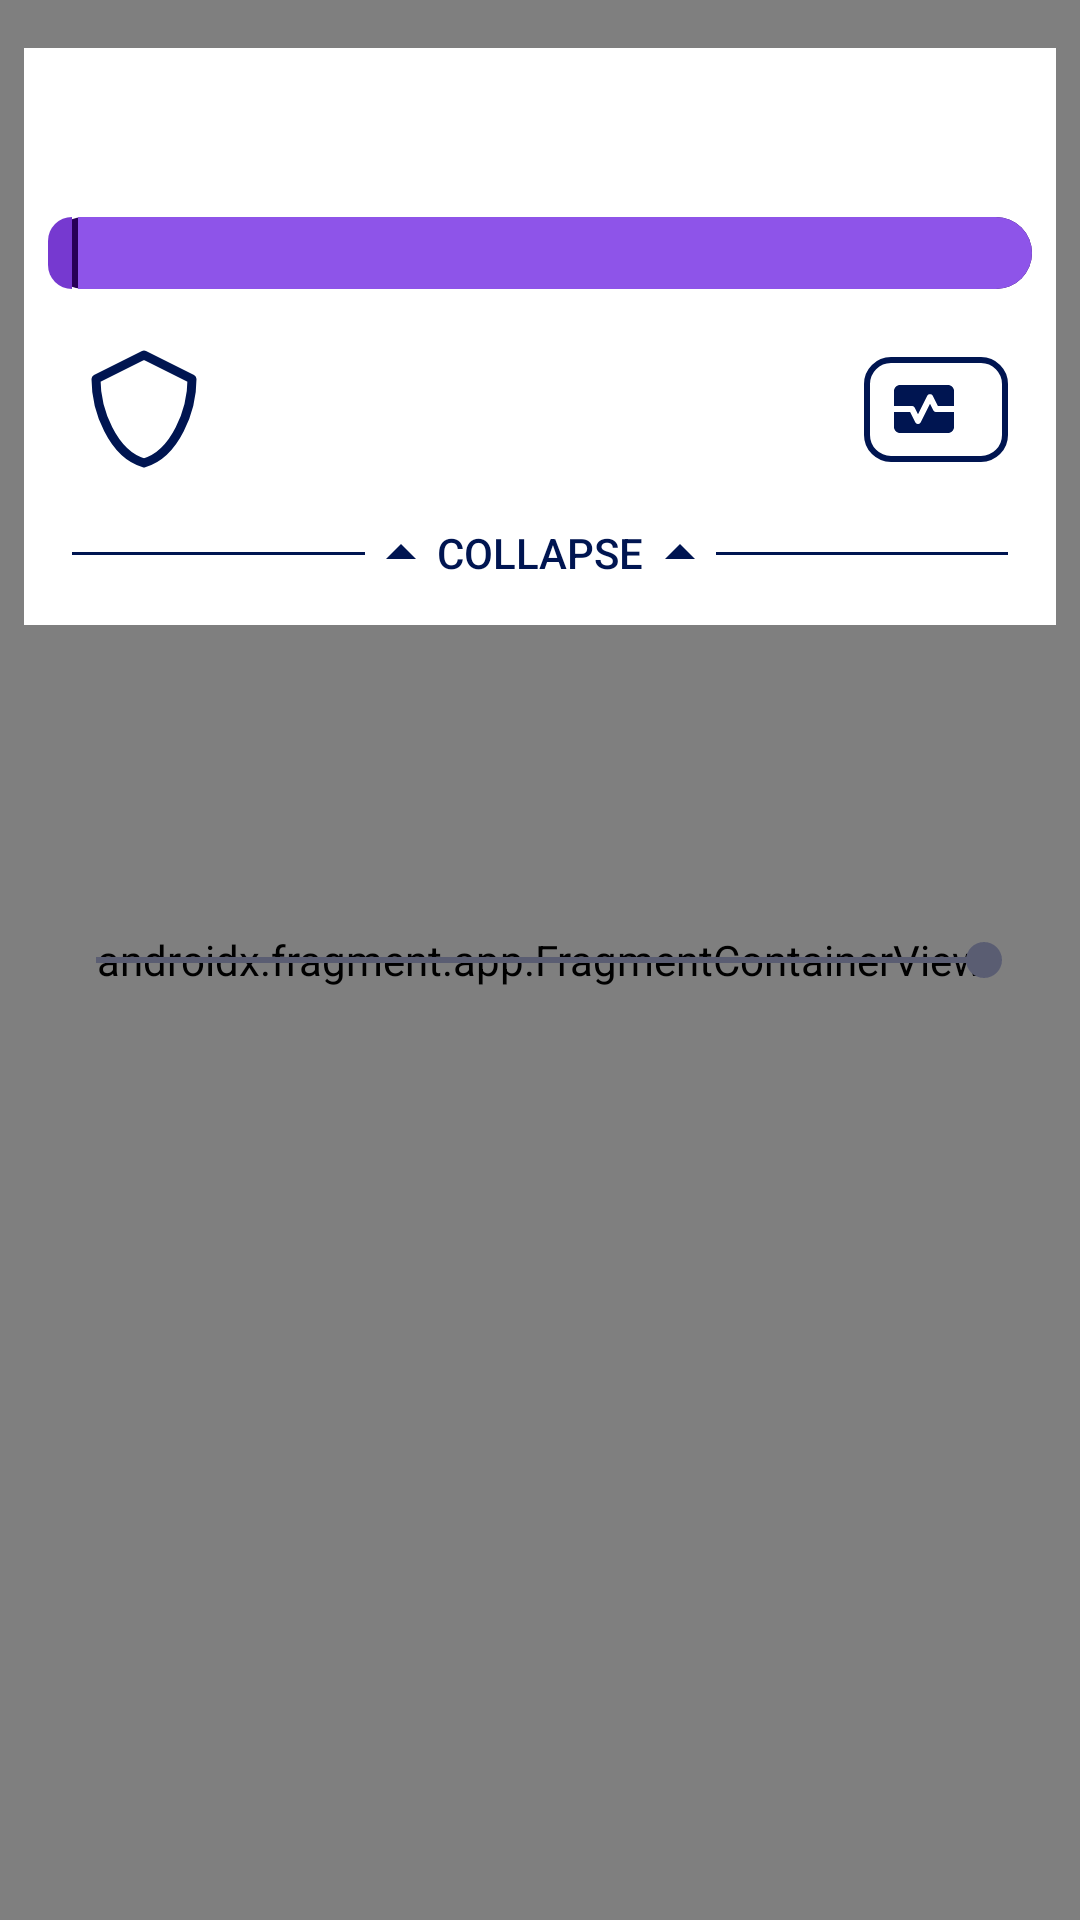

Produce the Android XML layout that renders to this screen, including the resource entries it uses.
<!-- AndroidManifest.xml: application theme Theme.DndCharacterSheet -->
<!-- res/layout/fragment_character_sheet.xml -->
<?xml version="1.0" encoding="utf-8"?>
<androidx.constraintlayout.widget.ConstraintLayout xmlns:android="http://schemas.android.com/apk/res/android"
    xmlns:app="http://schemas.android.com/apk/res-auto"
    xmlns:tools="http://schemas.android.com/tools"
    android:layout_width="match_parent"
    android:layout_height="match_parent">

    <androidx.fragment.app.FragmentContainerView
        android:id="@+id/die_roller_container"
        android:name="ru.kima.dndcharactersheet.ui.sheet.floating.DiceRollerFragment"
        android:layout_width="match_parent"
        android:layout_height="match_parent"
        app:layout_constraintBottom_toBottomOf="parent"
        app:layout_constraintEnd_toEndOf="parent"
        app:layout_constraintStart_toStartOf="parent"
        app:layout_constraintTop_toTopOf="parent" />

    <androidx.constraintlayout.widget.ConstraintLayout
        android:layout_width="match_parent"
        android:layout_height="wrap_content"
        android:layout_marginStart="8dp"
        android:layout_marginTop="16dp"
        android:layout_marginEnd="8dp"
        android:animateLayoutChanges="true"
        android:background="@drawable/layout_character_sheet_header_bg"
        app:layout_constraintEnd_toEndOf="parent"
        app:layout_constraintStart_toStartOf="parent"
        app:layout_constraintTop_toTopOf="parent">

        <com.google.android.material.textview.MaterialTextView
            android:id="@+id/character_name_text_view"
            android:layout_width="wrap_content"
            android:layout_height="wrap_content"
            android:textAppearance="@style/TextAppearance.Material3.TitleLarge"
            android:textColor="?attr/colorOnPrimaryContainer"
            app:layout_constraintEnd_toEndOf="parent"
            app:layout_constraintStart_toStartOf="parent"
            app:layout_constraintTop_toTopOf="parent"
            tools:text="DJ Жаба" />

        <com.google.android.material.textview.MaterialTextView
            android:id="@+id/race_and_class_text_view"
            android:layout_width="wrap_content"
            android:layout_height="wrap_content"
            android:textAppearance="@style/TextAppearance.Material3.TitleSmall"
            android:textColor="?attr/colorOnPrimaryContainer"
            app:layout_constraintEnd_toEndOf="parent"
            app:layout_constraintStart_toStartOf="parent"
            app:layout_constraintTop_toBottomOf="@id/character_name_text_view"
            tools:text="Грунг - Плут" />

        <LinearLayout
            android:id="@+id/experience_layout"
            android:layout_width="0dp"
            android:layout_height="24dp"
            android:layout_marginStart="8dp"
            android:layout_marginTop="8dp"
            android:layout_marginEnd="8dp"
            android:background="@drawable/layout_xp_border"
            app:layout_constraintEnd_toEndOf="parent"
            app:layout_constraintStart_toStartOf="parent"
            app:layout_constraintTop_toBottomOf="@id/race_and_class_text_view">

            <FrameLayout
                android:layout_width="wrap_content"
                android:layout_height="match_parent"
                android:layout_marginStart="0dp"
                android:background="@drawable/layout_xp_left_background">

                <com.google.android.material.textview.MaterialTextView
                    android:id="@+id/current_level_text_view"
                    android:layout_width="wrap_content"
                    android:layout_height="wrap_content"
                    android:layout_gravity="center"
                    android:layout_marginStart="4dp"
                    android:layout_marginEnd="4dp"
                    android:textAppearance="@style/TextAppearance.Material3.BodySmall"
                    android:textColor="?attr/colorOnXp"
                    tools:text="3 уровень" />
            </FrameLayout>

            <FrameLayout
                android:id="@+id/xp_progress_bar_container"
                android:layout_width="match_parent"
                android:layout_height="match_parent"
                android:layout_marginStart="2dp">

                <FrameLayout
                    android:id="@+id/xp_progress_bar"
                    android:layout_width="match_parent"
                    android:layout_height="match_parent"
                    android:layout_gravity="start"
                    android:background="@drawable/layout_xp_right_background" />

                <com.google.android.material.textview.MaterialTextView
                    android:id="@+id/xp_text_view"
                    android:layout_width="wrap_content"
                    android:layout_height="wrap_content"
                    android:layout_gravity="center"
                    android:textAppearance="@style/TextAppearance.Material3.BodySmall"
                    android:textColor="?attr/colorOnXp"
                    tools:text="0/300" />

                <com.google.android.material.textview.MaterialTextView
                    android:id="@+id/next_level_text_view"
                    android:layout_width="wrap_content"
                    android:layout_height="match_parent"
                    android:layout_gravity="end"
                    android:layout_marginEnd="8dp"
                    android:gravity="center"
                    android:textAppearance="@style/TextAppearance.Material3.BodySmall"
                    android:textColor="?attr/colorOnXp"
                    tools:text="3" />

            </FrameLayout>


        </LinearLayout>

        <ImageButton
            android:id="@+id/armor_button"
            android:layout_width="wrap_content"
            android:layout_height="wrap_content"
            android:layout_marginStart="16dp"
            android:layout_marginTop="16dp"
            android:background="#00000000"
            android:src="@drawable/ic_armor"
            app:layout_constraintBottom_toTopOf="@id/collapse_button"
            app:layout_constraintStart_toStartOf="parent"
            app:layout_constraintTop_toBottomOf="@id/experience_layout"
            app:tint="?attr/colorOnPrimaryContainer"
            tools:ignore="ContentDescription" />

        <LinearLayout
            android:id="@+id/hp_layout"
            android:layout_width="wrap_content"
            android:layout_height="wrap_content"
            android:layout_marginTop="16dp"
            android:layout_marginEnd="16dp"
            android:background="@drawable/layout_hp"
            android:backgroundTint="?attr/colorOnPrimaryContainer"
            app:layout_constraintBottom_toTopOf="@id/collapse_button"
            app:layout_constraintEnd_toEndOf="parent"
            app:layout_constraintTop_toBottomOf="@id/experience_layout">

            <ImageView
                android:id="@+id/hp_image_view"
                android:layout_width="wrap_content"
                android:layout_height="wrap_content"
                android:layout_gravity="center"
                android:layout_marginStart="8dp"
                android:src="@drawable/ic_heartbeat"
                app:tint="?attr/colorOnPrimaryContainer"
                tools:ignore="ContentDescription" />

            <com.google.android.material.textview.MaterialTextView
                android:id="@+id/sheet_hp_text_view"
                android:layout_width="wrap_content"
                android:layout_height="wrap_content"
                android:layout_gravity="center"
                android:layout_marginStart="8dp"
                android:layout_marginTop="8dp"
                android:layout_marginEnd="8dp"
                android:layout_marginBottom="8dp"
                android:textAppearance="@style/TextAppearance.Material3.BodyMedium"
                android:textColor="?attr/colorOnPrimaryContainer"
                tools:text="8/8" />
        </LinearLayout>

        <com.google.android.material.textview.MaterialTextView
            android:id="@+id/armor_text_view"
            android:layout_width="wrap_content"
            android:layout_height="wrap_content"
            android:textAppearance="@style/TextAppearance.Material3.BodyMedium"
            android:textColor="?attr/colorOnPrimaryContainer"
            app:layout_constraintBottom_toBottomOf="@id/armor_button"
            app:layout_constraintEnd_toEndOf="@id/armor_button"
            app:layout_constraintStart_toStartOf="@id/armor_button"
            app:layout_constraintTop_toTopOf="@id/armor_button"
            tools:text="14" />

        <Button
            android:id="@+id/collapse_button"
            android:layout_width="wrap_content"
            android:layout_height="wrap_content"
            android:background="#00000000"
            android:drawableLeft="@drawable/ic_drop_arrow"
            android:drawableRight="@drawable/ic_drop_arrow"
            android:text="@string/button_collapse"
            android:textColor="?attr/colorOnPrimaryContainer"
            app:layout_constraintBottom_toBottomOf="parent"
            app:layout_constraintEnd_toEndOf="parent"
            app:layout_constraintStart_toStartOf="parent"
            tools:ignore="RtlHardcoded" />

        <com.google.android.material.divider.MaterialDivider
            android:layout_width="0dp"
            android:layout_height="wrap_content"
            android:layout_marginStart="16dp"
            app:dividerColor="?attr/colorOnPrimaryContainer"
            app:layout_constraintBottom_toBottomOf="@id/collapse_button"
            app:layout_constraintEnd_toStartOf="@id/collapse_button"
            app:layout_constraintStart_toStartOf="parent"
            app:layout_constraintTop_toTopOf="@id/collapse_button" />

        <com.google.android.material.divider.MaterialDivider
            android:layout_width="0dp"
            android:layout_height="wrap_content"
            android:layout_marginEnd="16dp"
            app:dividerColor="?attr/colorOnPrimaryContainer"
            app:layout_constraintBottom_toBottomOf="@id/collapse_button"
            app:layout_constraintEnd_toEndOf="parent"
            app:layout_constraintStart_toEndOf="@id/collapse_button"
            app:layout_constraintTop_toTopOf="@id/collapse_button" />


    </androidx.constraintlayout.widget.ConstraintLayout>

    <SeekBar
        android:id="@+id/debug_seekbar"
        android:layout_width="match_parent"
        android:layout_height="wrap_content"
        android:layout_marginStart="16dp"
        android:layout_marginEnd="16dp"
        android:max="100"
        android:progress="100"
        app:layout_constraintBottom_toBottomOf="parent"
        app:layout_constraintEnd_toEndOf="parent"
        app:layout_constraintStart_toStartOf="parent"
        app:layout_constraintTop_toTopOf="parent" />

</androidx.constraintlayout.widget.ConstraintLayout>
<!-- resources referenced by this layout -->
<resources>
  <!-- drawable ic_drop_arrow (drawable) -->
  <vector xmlns:android="http://schemas.android.com/apk/res/android"
      android:width="24dp"
      android:height="24dp"
      android:tint="?attr/colorOnPrimaryContainer"
      android:viewportWidth="24"
      android:viewportHeight="24">
      <path
          android:fillColor="@color/white"
          android:pathData="M7,14l5,-5 5,5z" />
  </vector>
  <!-- drawable layout_character_sheet_header_bg (drawable) -->
  <?xml version="1.0" encoding="UTF-8"?>
  <shape xmlns:android="http://schemas.android.com/apk/res/android">
      <solid android:color="?attr/colorSurfaceContainerLowest" />
  </shape>
  <!-- drawable layout_hp (drawable) -->
  <?xml version="1.0" encoding="UTF-8"?>
  <shape xmlns:android="http://schemas.android.com/apk/res/android">
      <solid android:color="#00000000" />
      <stroke
          android:width="2dp"
          android:color="#FFFFFFFF" />
      <corners android:radius="8dp" />
  </shape>
  <!-- drawable layout_xp_border (drawable) -->
  <?xml version="1.0" encoding="utf-8"?>
  <shape xmlns:android="http://schemas.android.com/apk/res/android">
      <solid android:color="?attr/colorOnXpContainer" />
      <corners android:radius="24dp" />
      <padding
          android:bottom="0dp"
          android:left="0dp"
          android:right="0dp"
          android:top="0dp" />
  </shape>
  <!-- drawable layout_xp_left_background (drawable) -->
  <?xml version="1.0" encoding="utf-8"?>
  <shape xmlns:android="http://schemas.android.com/apk/res/android">
      <solid android:color="?attr/colorXp" />
      <corners
          android:bottomLeftRadius="24dp"
          android:topLeftRadius="24dp" />
  </shape>
  <!-- drawable layout_xp_right_background (drawable) -->
  <?xml version="1.0" encoding="utf-8"?>
  <shape xmlns:android="http://schemas.android.com/apk/res/android">
      <solid android:color="@color/xp_color" />
      <corners
          android:bottomRightRadius="24dp"
          android:topRightRadius="24dp" />
      <size android:width="50dp" />
  </shape>
  <string name="button_collapse">COLLAPSE</string>
  <style name="Theme.DndCharacterSheet" parent="Base.Theme.DndCharacterSheet" />
  <color name="white">#FFFFFFFF</color>
  <color name="xp_color">#FF8E54E9</color>
  <color name="md_theme_light_primary">#4359A9</color>
  <color name="md_theme_light_onPrimary">#FFFFFF</color>
  <color name="md_theme_light_primaryContainer">#DCE1FF</color>
  <color name="md_theme_light_onPrimaryContainer">#001551</color>
  <color name="md_theme_light_secondary">#5A5D72</color>
  <color name="md_theme_light_onSecondary">#FFFFFF</color>
  <color name="md_theme_light_secondaryContainer">#DEE1F9</color>
  <color name="md_theme_light_onSecondaryContainer">#171B2C</color>
  <color name="md_theme_light_tertiary">#75546F</color>
  <color name="md_theme_light_onTertiary">#FFFFFF</color>
  <color name="md_theme_light_tertiaryContainer">#FFD7F5</color>
  <color name="md_theme_light_onTertiaryContainer">#2C1229</color>
  <color name="md_theme_light_error">#BA1A1A</color>
  <color name="md_theme_light_errorContainer">#FFDAD6</color>
  <color name="md_theme_light_onError">#FFFFFF</color>
  <color name="md_theme_light_onErrorContainer">#410002</color>
  <color name="md_theme_light_background">#FEFBFF</color>
  <color name="md_theme_light_onBackground">#1B1B1F</color>
  <color name="md_theme_light_surface">#FEFBFF</color>
  <color name="md_theme_light_onSurface">#1B1B1F</color>
  <color name="md_theme_light_surfaceVariant">#E2E1EC</color>
  <color name="md_theme_light_onSurfaceVariant">#45464F</color>
  <color name="md_theme_light_outline">#767680</color>
  <color name="md_theme_light_inverseOnSurface">#F2F0F4</color>
  <color name="md_theme_light_inverseSurface">#303034</color>
  <color name="md_theme_light_inversePrimary">#B7C4FF</color>
</resources>
